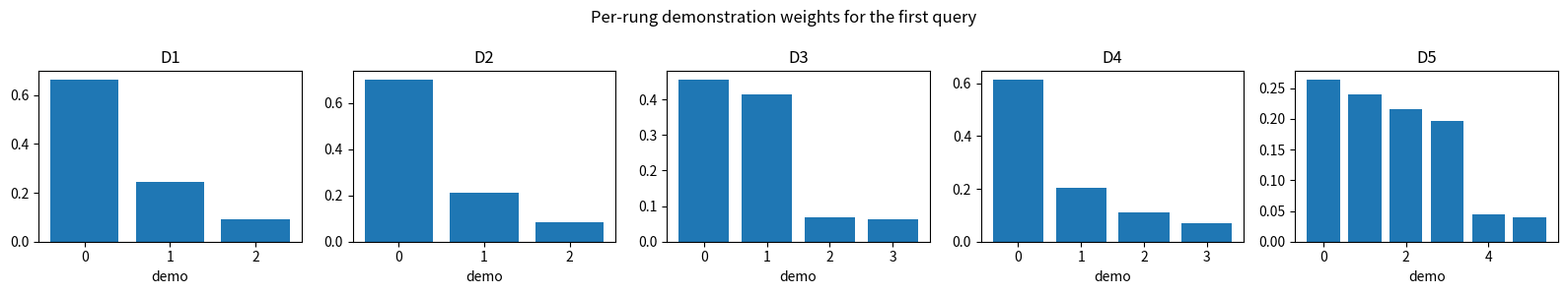
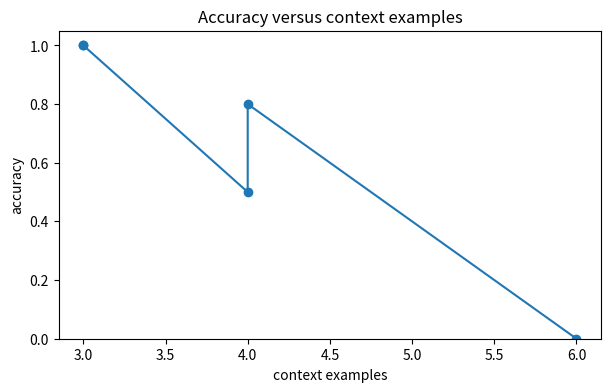

The script that saved these images, in order:

import math
import random

import matplotlib.pyplot as plt
import numpy as np
import pandas as pd

SEED = 91419
rng = np.random.default_rng(SEED)
random.seed(SEED)


def sigmoid(x):
    return 1.0 / (1.0 + math.exp(-float(x)))


def softmax(values):
    arr = np.asarray(values, dtype=float)
    shifted = arr - np.max(arr)
    weights = np.exp(shifted)
    return weights / weights.sum()


def normalize_rows(matrix):
    arr = np.asarray(matrix, dtype=float)
    return arr / arr.sum(axis=1, keepdims=True)


def kl_divergence(policy, reference):
    policy = np.asarray(policy, dtype=float)
    reference = np.asarray(reference, dtype=float)
    safe_policy = np.clip(policy, 1e-9, 1.0)
    safe_reference = np.clip(reference, 1e-9, 1.0)
    return float(np.sum(safe_policy * (np.log(safe_policy) - np.log(safe_reference))))


def make_f8_ladder(topic):
    if topic == "rlhf":
        return build_rlhf_ladder()
    if topic == "dpo":
        return build_dpo_ladder()
    if topic == "constitutional":
        return build_constitutional_ladder()
    if topic == "icl":
        return build_icl_ladder()
    if topic == "prompting":
        return build_prompting_ladder()
    if topic == "reasoning":
        return build_reasoning_ladder()
    raise ValueError(topic)


def build_rlhf_ladder():
    action_names = ["concise_helpful", "verbose_loophole", "refusal"]
    return [
        {
            "name": "D1 one prompt/action",
            "actions": action_names,
            "reference": np.array([[0.62, 0.25, 0.13]]),
            "policy": np.array([[0.55, 0.32, 0.13]]),
            "reward_model": np.array([[2.0, 1.0, 0.2]]),
            "human_reward": np.array([[2.0, 1.0, 0.2]]),
            "advantages": np.array([[0.5, -0.2, -0.4]]),
            "ratios": np.array([[1.2, 0.8, 1.0]]),
            "beta": 0.10,
        },
        {
            "name": "D2 few-shot preference-policy set",
            "actions": action_names,
            "reference": normalize_rows([[0.55, 0.30, 0.15], [0.50, 0.25, 0.25]]),
            "policy": normalize_rows([[0.62, 0.28, 0.10], [0.58, 0.30, 0.12]]),
            "reward_model": np.array([[2.1, 1.4, 0.2], [1.8, 1.2, 0.5]]),
            "human_reward": np.array([[2.0, 1.0, 0.2], [1.7, 1.0, 0.7]]),
            "advantages": np.array([[0.6, -0.1, -0.5], [0.4, 0.0, -0.3]]),
            "ratios": np.array([[1.2, 0.9, 0.7], [1.1, 1.0, 0.8]]),
            "beta": 0.12,
        },
        {
            "name": "D3 distractor reward loopholes",
            "actions": action_names,
            "reference": normalize_rows([[0.48, 0.37, 0.15], [0.45, 0.35, 0.20], [0.50, 0.30, 0.20]]),
            "policy": normalize_rows([[0.44, 0.48, 0.08], [0.42, 0.45, 0.13], [0.54, 0.34, 0.12]]),
            "reward_model": np.array([[2.0, 2.6, 0.2], [1.9, 2.4, 0.3], [2.1, 1.8, 0.4]]),
            "human_reward": np.array([[2.0, 1.1, 0.2], [1.8, 1.0, 0.4], [2.0, 1.2, 0.6]]),
            "advantages": np.array([[0.4, 0.7, -0.4], [0.3, 0.6, -0.3], [0.5, 0.2, -0.2]]),
            "ratios": np.array([[1.0, 1.4, 0.7], [0.9, 1.3, 0.8], [1.1, 1.1, 0.8]]),
            "beta": 0.08,
        },
        {
            "name": "D4 real-style instruction/reward set",
            "actions": action_names,
            "reference": normalize_rows([[0.50, 0.30, 0.20], [0.45, 0.25, 0.30], [0.40, 0.35, 0.25], [0.55, 0.25, 0.20]]),
            "policy": normalize_rows([[0.63, 0.27, 0.10], [0.58, 0.27, 0.15], [0.55, 0.33, 0.12], [0.66, 0.23, 0.11]]),
            "reward_model": np.array([[2.2, 1.4, 0.5], [2.0, 1.3, 0.8], [1.9, 1.7, 0.4], [2.3, 1.2, 0.3]]),
            "human_reward": np.array([[2.1, 1.1, 0.5], [1.9, 1.0, 0.9], [1.8, 1.1, 0.5], [2.2, 1.0, 0.4]]),
            "advantages": np.array([[0.7, 0.0, -0.4], [0.5, -0.1, -0.2], [0.4, 0.1, -0.4], [0.8, -0.2, -0.5]]),
            "ratios": np.array([[1.2, 0.9, 0.7], [1.2, 1.0, 0.8], [1.1, 1.1, 0.8], [1.2, 0.8, 0.7]]),
            "beta": 0.12,
        },
        {
            "name": "D5 longer context with KL drift",
            "actions": action_names,
            "reference": normalize_rows([[0.52, 0.28, 0.20], [0.49, 0.31, 0.20], [0.46, 0.34, 0.20], [0.50, 0.27, 0.23], [0.47, 0.32, 0.21], [0.51, 0.29, 0.20]]),
            "policy": normalize_rows([[0.40, 0.55, 0.05], [0.42, 0.50, 0.08], [0.44, 0.47, 0.09], [0.61, 0.30, 0.09], [0.46, 0.45, 0.09], [0.63, 0.28, 0.09]]),
            "reward_model": np.array([[2.1, 3.0, 0.4], [2.0, 2.8, 0.4], [1.9, 2.7, 0.3], [2.2, 1.5, 0.5], [2.0, 2.5, 0.4], [2.3, 1.4, 0.3]]),
            "human_reward": np.array([[2.0, 1.0, 0.5], [1.9, 0.9, 0.5], [1.8, 1.0, 0.4], [2.1, 1.1, 0.5], [1.9, 0.8, 0.5], [2.2, 1.0, 0.4]]),
            "advantages": np.array([[0.5, 1.0, -0.3], [0.4, 0.9, -0.3], [0.3, 0.8, -0.4], [0.7, 0.1, -0.4], [0.4, 0.7, -0.3], [0.8, 0.0, -0.5]]),
            "ratios": np.array([[0.9, 1.6, 0.5], [0.9, 1.5, 0.6], [1.0, 1.4, 0.6], [1.2, 1.0, 0.6], [1.0, 1.4, 0.6], [1.2, 0.9, 0.6]]),
            "beta": 0.04,
        },
    ]


def build_dpo_ladder():
    return [
        {
            "name": "D1 one prompt preference",
            "policy_chosen": np.array([-1.0]),
            "policy_rejected": np.array([-2.0]),
            "reference_chosen": np.array([-1.5]),
            "reference_rejected": np.array([-2.2]),
            "labels": np.array([1]),
            "beta": 2.0,
        },
        {
            "name": "D2 few-shot preference set",
            "policy_chosen": np.array([-0.8, -1.1, -1.0]),
            "policy_rejected": np.array([-1.8, -1.7, -2.0]),
            "reference_chosen": np.array([-1.2, -1.4, -1.5]),
            "reference_rejected": np.array([-1.9, -1.9, -2.2]),
            "labels": np.array([1, 1, 1]),
            "beta": 2.0,
        },
        {
            "name": "D3 label noise and distractors",
            "policy_chosen": np.array([-0.7, -1.8, -0.9, -1.3]),
            "policy_rejected": np.array([-1.6, -1.4, -1.7, -1.2]),
            "reference_chosen": np.array([-1.1, -1.5, -1.4, -1.4]),
            "reference_rejected": np.array([-1.8, -1.8, -2.0, -1.6]),
            "labels": np.array([1, 0, 1, 0]),
            "beta": 2.0,
        },
        {
            "name": "D4 real-style pair corpus",
            "policy_chosen": np.array([-0.7, -0.9, -1.1, -0.8, -1.0]),
            "policy_rejected": np.array([-1.8, -1.5, -1.6, -1.7, -1.9]),
            "reference_chosen": np.array([-1.2, -1.2, -1.4, -1.3, -1.5]),
            "reference_rejected": np.array([-1.9, -1.7, -1.9, -1.8, -2.1]),
            "labels": np.array([1, 1, 1, 1, 1]),
            "beta": 1.5,
        },
        {
            "name": "D5 longer context with saturated beta",
            "policy_chosen": np.array([-0.5, -0.6, -2.2, -0.7, -2.0, -0.9]),
            "policy_rejected": np.array([-2.0, -1.9, -1.1, -1.8, -1.0, -1.6]),
            "reference_chosen": np.array([-1.2, -1.3, -1.8, -1.4, -1.7, -1.5]),
            "reference_rejected": np.array([-2.1, -2.0, -1.7, -2.0, -1.6, -1.9]),
            "labels": np.array([1, 1, 0, 1, 0, 1]),
            "beta": 6.0,
        },
    ]


def build_constitutional_ladder():
    principles = ["harmlessness", "honesty", "helpfulness"]
    return [
        {
            "name": "D1 one prompt/principle",
            "principles": principles[:2],
            "weights": np.array([2.0, 1.0]),
            "violations": np.array([[0.3, 0.8]]),
            "revised": np.array([[0.2, 0.2]]),
            "task_success": np.array([0.90]),
        },
        {
            "name": "D2 few-shot critique set",
            "principles": principles,
            "weights": np.array([2.0, 1.0, 1.5]),
            "violations": np.array([[0.4, 0.5, 0.2], [0.2, 0.8, 0.3]]),
            "revised": np.array([[0.2, 0.2, 0.2], [0.2, 0.3, 0.2]]),
            "task_success": np.array([0.88, 0.86]),
        },
        {
            "name": "D3 conflicting principles and distractors",
            "principles": principles,
            "weights": np.array([2.5, 1.0, 0.8]),
            "violations": np.array([[0.6, 0.3, 0.7], [0.5, 0.6, 0.6], [0.2, 0.4, 0.8]]),
            "revised": np.array([[0.2, 0.2, 0.5], [0.2, 0.3, 0.5], [0.1, 0.2, 0.6]]),
            "task_success": np.array([0.70, 0.72, 0.68]),
        },
        {
            "name": "D4 real-style policy examples",
            "principles": principles,
            "weights": np.array([2.0, 1.3, 1.4]),
            "violations": np.array([[0.5, 0.2, 0.3], [0.2, 0.7, 0.4], [0.4, 0.5, 0.5], [0.3, 0.2, 0.8]]),
            "revised": np.array([[0.2, 0.2, 0.3], [0.2, 0.2, 0.3], [0.2, 0.2, 0.4], [0.2, 0.2, 0.5]]),
            "task_success": np.array([0.86, 0.88, 0.84, 0.82]),
        },
        {
            "name": "D5 longer context with vague scores",
            "principles": principles,
            "weights": np.array([3.0, 1.0, 0.3]),
            "violations": np.array([[0.7, 0.3, 0.8], [0.6, 0.4, 0.9], [0.5, 0.5, 0.8], [0.4, 0.6, 0.9], [0.7, 0.2, 0.7]]),
            "revised": np.array([[0.1, 0.2, 0.7], [0.1, 0.3, 0.8], [0.1, 0.3, 0.7], [0.1, 0.4, 0.8], [0.1, 0.2, 0.6]]),
            "task_success": np.array([0.46, 0.42, 0.48, 0.40, 0.44]),
        },
    ]


def build_icl_ladder():
    return [
        {
            "name": "D1 one prompt",
            "scores": np.array([[2.0, 1.0, 0.0]]),
            "labels": np.array([[1.0, 0.0, 1.0]]),
            "targets": np.array([1]),
            "token_budget": 8,
            "demo_tokens": 6,
            "recency_bonus": 0.5,
        },
        {
            "name": "D2 few-shot set",
            "scores": np.array([[2.2, 1.0, 0.1], [0.4, 1.8, 0.2], [1.7, 0.8, 0.5]]),
            "labels": np.array([[1.0, 0.0, 1.0], [0.0, 1.0, 0.0], [1.0, 0.0, 0.0]]),
            "targets": np.array([1, 1, 1]),
            "token_budget": 16,
            "demo_tokens": 8,
            "recency_bonus": 0.4,
        },
        {
            "name": "D3 distractors and order flips",
            "scores": np.array([[2.0, 1.9, 0.1, 0.0], [0.2, 1.6, 1.5, 0.1], [1.4, 0.3, 1.3, 0.2], [0.1, 0.2, 1.7, 1.6]]),
            "labels": np.array([[1.0, 0.0, 0.0, 1.0], [0.0, 1.0, 0.0, 0.0], [1.0, 0.0, 0.0, 1.0], [0.0, 1.0, 0.0, 0.0]]),
            "targets": np.array([1, 1, 1, 1]),
            "token_budget": 24,
            "demo_tokens": 16,
            "recency_bonus": 0.6,
        },
        {
            "name": "D4 real text-label examples",
            "scores": np.array([[2.3, 1.2, 0.6, 0.1], [0.5, 2.1, 1.0, 0.2], [1.9, 0.8, 0.7, 0.4], [0.4, 1.7, 1.4, 0.3], [2.1, 0.7, 0.8, 0.2]]),
            "labels": np.array([[1.0, 0.0, 1.0, 0.0], [0.0, 1.0, 1.0, 0.0], [1.0, 0.0, 0.0, 0.0], [0.0, 1.0, 0.0, 0.0], [1.0, 0.0, 1.0, 0.0]]),
            "targets": np.array([1, 1, 1, 1, 1]),
            "token_budget": 40,
            "demo_tokens": 24,
            "recency_bonus": 0.3,
        },
        {
            "name": "D5 longer context with diluted attention",
            "scores": np.array([[2.0, 1.9, 1.8, 1.7, 0.2, 0.1], [0.3, 1.8, 1.7, 1.6, 0.2, 0.1], [1.7, 1.6, 1.5, 1.4, 0.3, 0.2], [0.2, 1.7, 1.6, 1.5, 0.3, 0.2], [1.8, 1.7, 1.6, 1.5, 0.3, 0.2], [0.2, 1.6, 1.5, 1.4, 0.3, 0.2]]),
            "labels": np.array([[1.0, 0.0, 0.0, 0.0, 1.0, 1.0], [0.0, 1.0, 0.0, 0.0, 1.0, 0.0], [1.0, 0.0, 0.0, 0.0, 1.0, 0.0], [0.0, 1.0, 0.0, 0.0, 1.0, 0.0], [1.0, 0.0, 0.0, 0.0, 1.0, 0.0], [0.0, 1.0, 0.0, 0.0, 1.0, 0.0]]),
            "targets": np.array([1, 1, 1, 1, 1, 1]),
            "token_budget": 64,
            "demo_tokens": 54,
            "recency_bonus": 0.7,
        },
    ]


def build_prompting_ladder():
    return [
        {
            "name": "D1 one prompt",
            "base_logits": np.array([[1.0, 0.0]]),
            "demo_boost": 0.8,
            "targets": np.array([0]),
            "prompt_tokens": 1200,
            "window": 2048,
            "format_penalty": -1.0,
            "cot_success": 0.6,
            "samples": 3,
            "imbalance": 0.0,
        },
        {
            "name": "D2 few-shot set",
            "base_logits": np.array([[0.9, 0.0], [0.2, 0.7], [0.8, 0.1]]),
            "demo_boost": 0.7,
            "targets": np.array([0, 1, 0]),
            "prompt_tokens": 900,
            "window": 2048,
            "format_penalty": -0.5,
            "cot_success": 0.62,
            "samples": 3,
            "imbalance": 0.1,
        },
        {
            "name": "D3 distractors and label imbalance",
            "base_logits": np.array([[0.4, 0.2], [0.1, 0.3], [0.5, 0.3], [0.2, 0.4]]),
            "demo_boost": 0.5,
            "targets": np.array([0, 1, 0, 1]),
            "prompt_tokens": 1500,
            "window": 2048,
            "format_penalty": -1.0,
            "cot_success": 0.55,
            "samples": 5,
            "imbalance": 0.6,
        },
        {
            "name": "D4 real-style QA/instruction corpus",
            "base_logits": np.array([[0.9, 0.1], [0.2, 0.8], [0.7, 0.2], [0.1, 0.7], [0.8, 0.0]]),
            "demo_boost": 0.6,
            "targets": np.array([0, 1, 0, 1, 0]),
            "prompt_tokens": 1300,
            "window": 4096,
            "format_penalty": -0.4,
            "cot_success": 0.66,
            "samples": 5,
            "imbalance": 0.0,
        },
        {
            "name": "D5 longer context with ungrounded chains",
            "base_logits": np.array([[0.5, 0.4], [0.4, 0.5], [0.6, 0.5], [0.3, 0.4], [0.5, 0.5], [0.4, 0.6]]),
            "demo_boost": 0.3,
            "targets": np.array([0, 1, 0, 1, 0, 1]),
            "prompt_tokens": 3800,
            "window": 4096,
            "format_penalty": -1.2,
            "cot_success": 0.52,
            "samples": 7,
            "imbalance": 0.8,
        },
    ]


def build_reasoning_ladder():
    return [
        {
            "name": "D1 one prompt",
            "votes": ["A", "A", "B", "A", "B"],
            "correct": "A",
            "branching": 3,
            "depth": 2,
            "checks": [("path1", "claim_shared"), ("path1", "claim_a"), ("path2", "claim_shared"), ("path2", "claim_b")],
            "prior": 0.55,
            "likelihood_ratio": 3.0,
            "tokens_per_trace": 100,
        },
        {
            "name": "D2 few-shot reasoning set",
            "votes": ["A", "C", "A", "A", "B", "A"],
            "correct": "A",
            "branching": 2,
            "depth": 3,
            "checks": [("p1", "sum"), ("p2", "sum"), ("p3", "unit"), ("p4", "lookup")],
            "prior": 0.60,
            "likelihood_ratio": 2.0,
            "tokens_per_trace": 80,
        },
        {
            "name": "D3 distractor correlated errors",
            "votes": ["B", "B", "A", "B", "A", "B"],
            "correct": "A",
            "branching": 3,
            "depth": 2,
            "checks": [("p1", "bad_hint"), ("p2", "bad_hint"), ("p3", "arithmetic"), ("p4", "bad_hint"), ("p5", "arithmetic")],
            "prior": 0.45,
            "likelihood_ratio": 1.5,
            "tokens_per_trace": 90,
        },
        {
            "name": "D4 real-style arithmetic/tool set",
            "votes": ["A", "A", "A", "C", "A", "B", "A"],
            "correct": "A",
            "branching": 3,
            "depth": 3,
            "checks": [("p1", "calc"), ("p2", "calc"), ("p3", "unit"), ("p4", "calendar"), ("p5", "unit"), ("p6", "lookup")],
            "prior": 0.62,
            "likelihood_ratio": 2.8,
            "tokens_per_trace": 110,
        },
        {
            "name": "D5 longer context with weak scorer",
            "votes": ["B", "B", "B", "A", "A", "B", "C", "B"],
            "correct": "A",
            "branching": 4,
            "depth": 3,
            "checks": [("p1", "misread"), ("p2", "misread"), ("p3", "misread"), ("p4", "calc"), ("p5", "lookup"), ("p6", "misread"), ("p7", "calc"), ("p8", "lookup")],
            "prior": 0.50,
            "likelihood_ratio": 1.2,
            "tokens_per_trace": 140,
        },
    ]


def ladder_frame(ladder):
    rows = []
    for rung in ladder:
        keys = [key for key in rung.keys() if key != "name"]
        size = 0
        for value in rung.values():
            if isinstance(value, np.ndarray):
                size = max(size, int(value.size))
        rows.append({"rung": rung["name"], "size": size, "fields": ", ".join(keys[:5])})
    return pd.DataFrame(rows)



def icl_predict(scores, labels, recency_bonus=0.0):
    adjusted_scores = np.asarray(scores, dtype=float).copy()
    adjusted_scores[-1] = adjusted_scores[-1] + recency_bonus
    weights = softmax(adjusted_scores)
    label_average = float(np.sum(weights * np.asarray(labels, dtype=float)))
    prediction = int(label_average >= 0.5)
    return {
        "weights": weights,
        "label_average": label_average,
        "prediction": prediction,
        "adjusted_scores": adjusted_scores,
    }



check = icl_predict(np.array([2.0, 1.0, 0.0]), np.array([1.0, 0.0, 1.0]))
added = softmax(np.array([2.0, 1.0, 0.0, 3.0]))
remaining_tokens = 8 - 3 * 2
recency = icl_predict(np.array([2.0, 1.0, 0.0]), np.array([1.0, 0.0, 1.0]), recency_bonus=0.5)
assert np.allclose(np.round(check["weights"], 3), np.array([0.665, 0.245, 0.090]))
assert round(check["label_average"], 3) == 0.755
assert check["prediction"] == 1
assert round(float(added[-1]), 3) == 0.644
assert remaining_tokens == 2
assert round(float(recency["adjusted_scores"][-1]), 3) == 0.500
print(check)



ladder = make_f8_ladder("icl")
preview = ladder_frame(ladder)
print(preview.to_string(index=False))
print("sample rung")
print(ladder[0])



def evaluate_icl_rung(rung, use_recency=False):
    predictions = []
    confidences = []
    for scores, labels in zip(rung["scores"], rung["labels"]):
        bonus = rung["recency_bonus"] if use_recency else 0.0
        pred = icl_predict(scores, labels, recency_bonus=bonus)
        predictions.append(pred["prediction"])
        confidences.append(pred["label_average"])
    predictions = np.asarray(predictions)
    targets = rung["targets"]
    remaining = rung["token_budget"] - rung["demo_tokens"]
    return {
        "accuracy": float(np.mean(predictions == targets)),
        "mean_confidence": float(np.mean(confidences)),
        "remaining_tokens": int(remaining),
    }


results = []
for rung in ladder:
    row = evaluate_icl_rung(rung)
    row["rung"] = rung["name"]
    results.append(row)

results_df = pd.DataFrame(results)
print(results_df[["rung", "accuracy", "mean_confidence", "remaining_tokens"]].to_string(index=False))



fig, axes = plt.subplots(1, 5, figsize=(16, 3))
for index, rung in enumerate(ladder):
    weights = softmax(rung["scores"][0])
    axes[index].bar(range(len(weights)), weights)
    axes[index].set_title(rung["name"].split()[0])
    axes[index].set_xlabel("demo")
fig.suptitle("Per-rung demonstration weights for the first query")
plt.tight_layout()
plt.show()

fig, ax = plt.subplots(figsize=(7, 4))
example_counts = [rung["scores"].shape[1] for rung in ladder]
ax.plot(example_counts, results_df["accuracy"], marker="o")
ax.set_xlabel("context examples")
ax.set_ylabel("accuracy")
ax.set_ylim(0, 1.05)
ax.set_title("Accuracy versus context examples")
plt.show()



d5 = ladder[-1]
plain = evaluate_icl_rung(d5, use_recency=False)
recency = evaluate_icl_rung(d5, use_recency=True)
ranked_scores = np.sort(d5["scores"], axis=1)[:, ::-1]
ranked = d5.copy()
ranked["scores"] = ranked_scores
ranked_result = evaluate_icl_rung(ranked, use_recency=False)
print("plain accuracy", round(plain["accuracy"], 3))
print("recency-biased accuracy", round(recency["accuracy"], 3))
print("ranked-example accuracy", round(ranked_result["accuracy"], 3))
print("remaining tokens", plain["remaining_tokens"])
